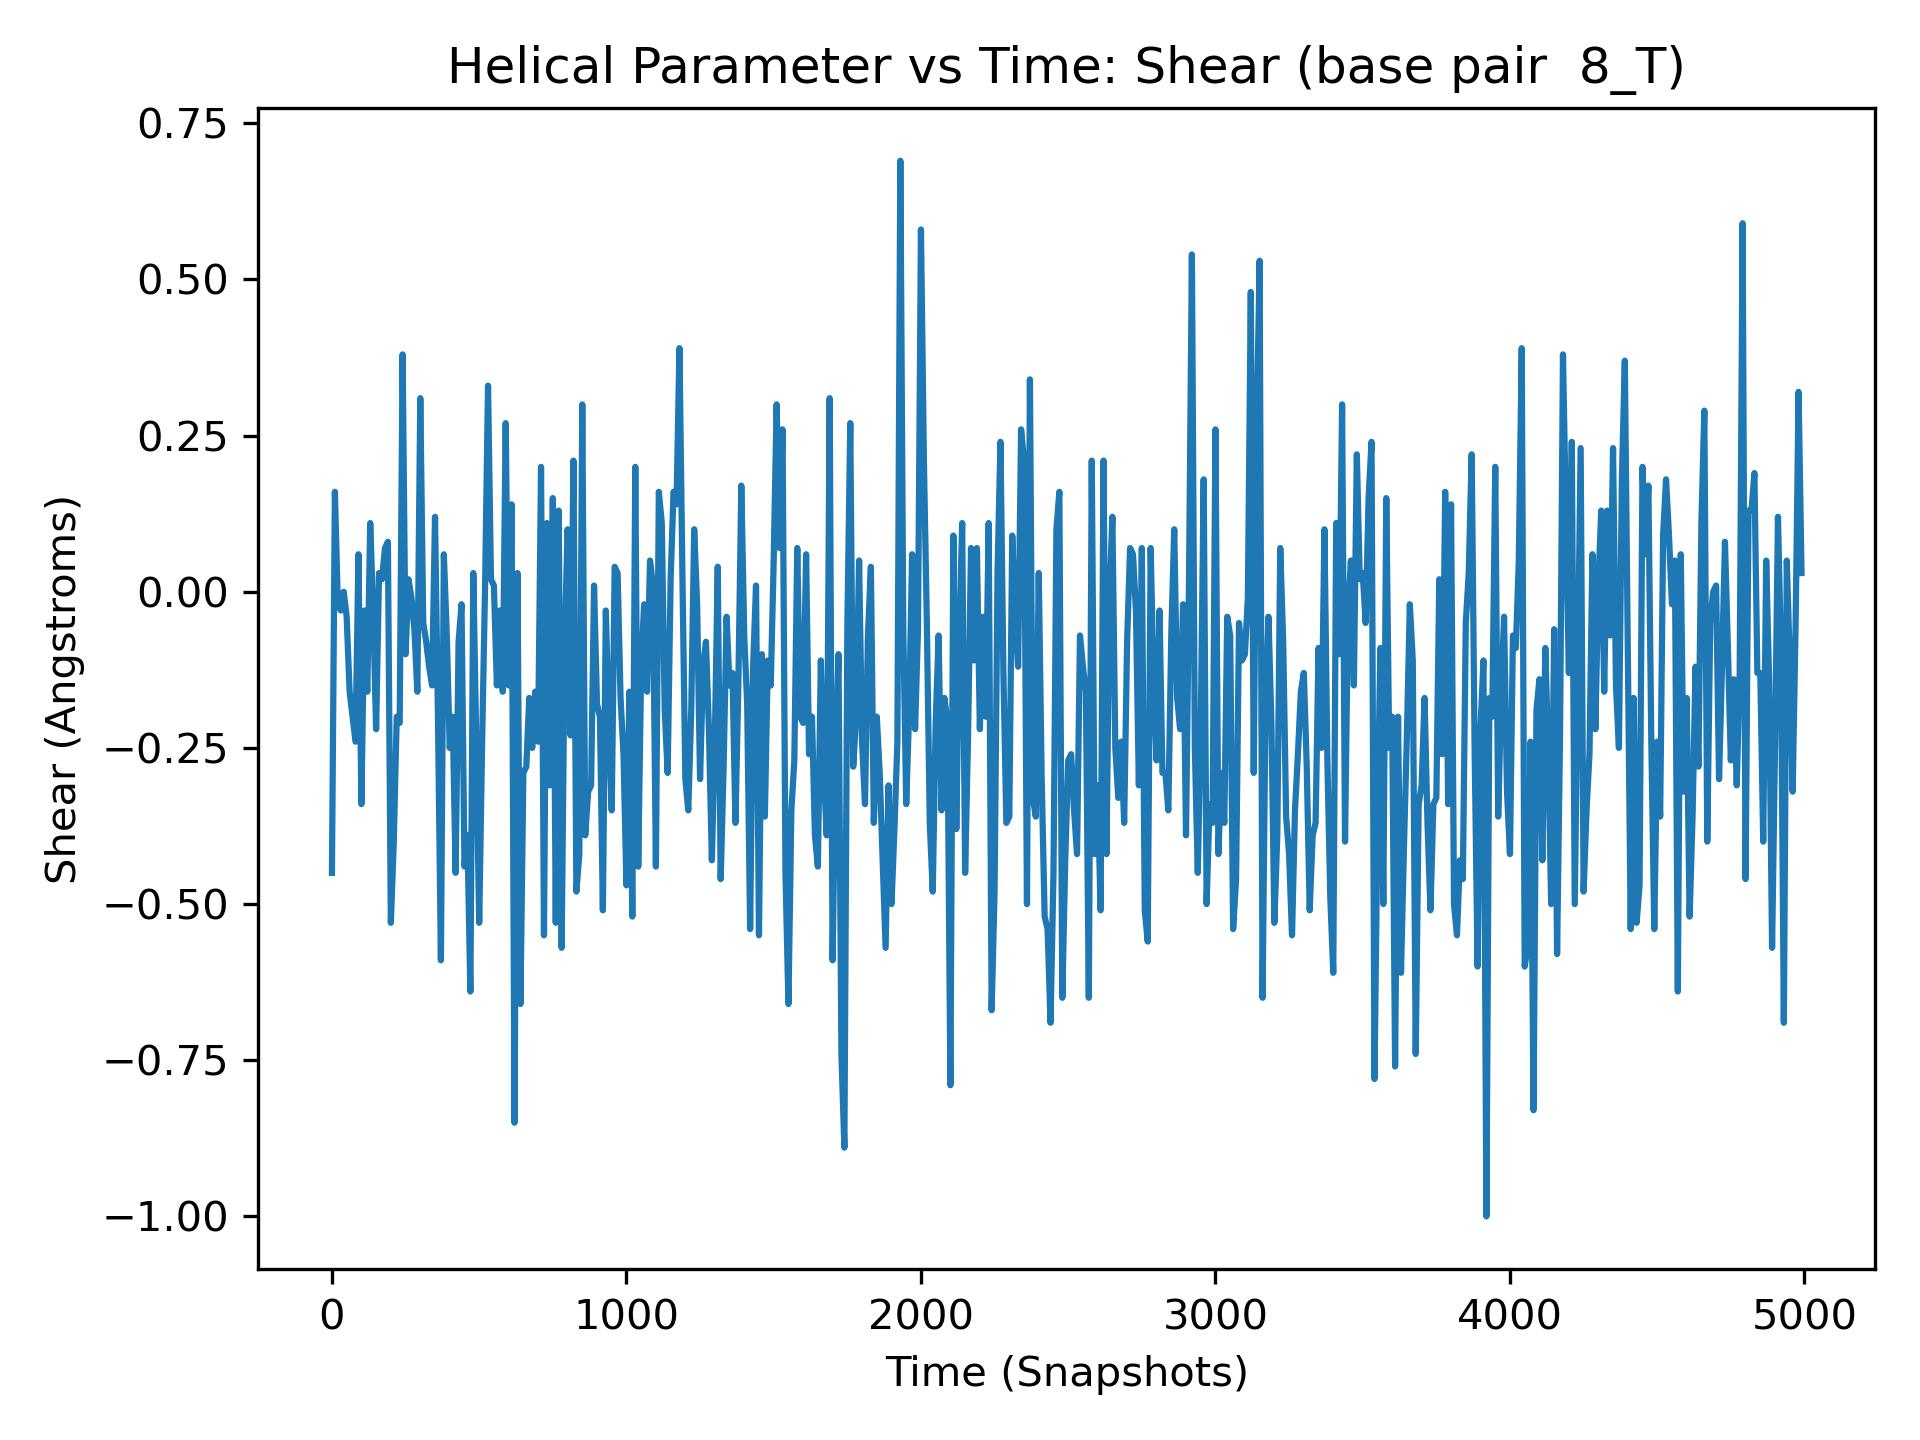

The table this chart was drawn from, first rows:
, 8_T
0, -0.45
1, -0.04
2, -0.3
3, -0.36
4, -0.23
5, -0.09
6, -0.43
7, -0.01
8, -0.45
9, 0.16
10, 0.16
11, -0.22
12, 0.05
13, -0.45
14, 0.16
15, -0.37
16, 0.15
17, -0.28
18, -0.71
19, 0.11
20, -0.02
21, -0.31
22, 0.08
23, -0.1
24, -0.16
25, -0.11
26, -0.53
27, -0.29
28, -0.25
29, -0.23
30, -0.03
31, 0.05
32, 0.14
33, 0.18
34, 0.11
35, -0.45
36, -0.19
37, -0.08
38, -0.26
39, -0.46
40, 0.0
41, 0.34
42, -0.04
43, -0.23
44, -0.67
45, 0.31
46, -0.47
47, 0.32
48, -0.38
49, -0.53
50, -0.04
51, 0.18
52, 0.23
53, -0.18
54, -0.09
55, -0.09
56, -0.15
57, -0.43
58, 0.18
59, -0.39
... 4,940 more rows
